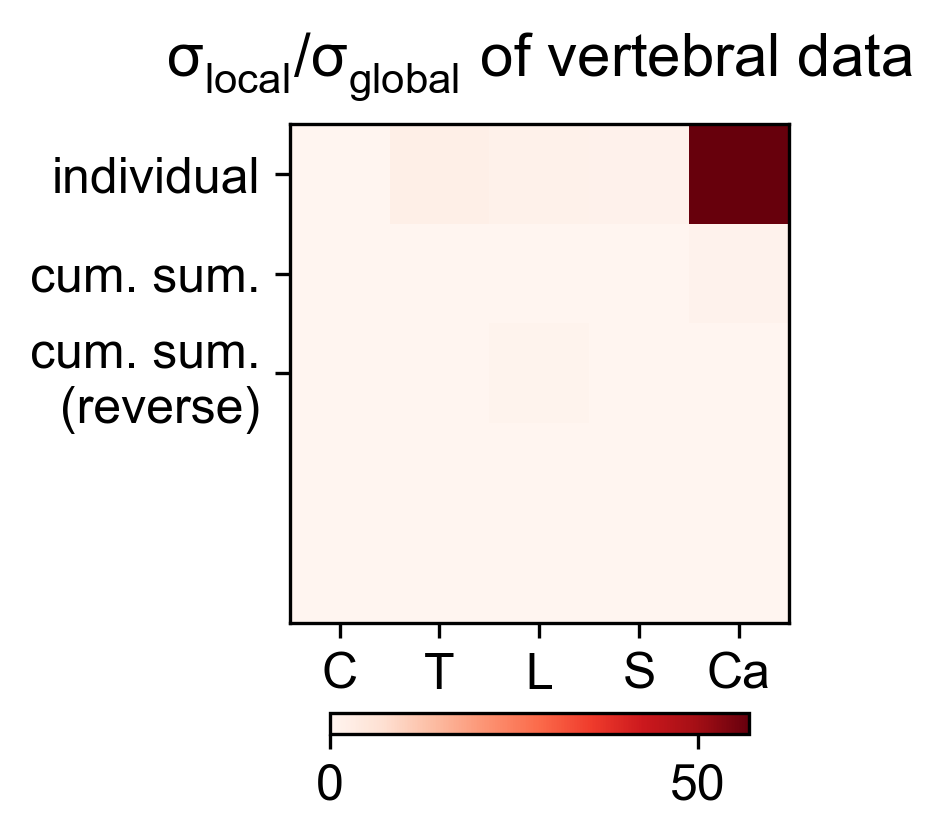

Values plotted in this chart, from the file beside it:
0.000000000000000000e+00, 2.104349489795919403e+00, 1.446288265306122645e+00, 1.224948979591836906e+00, 5.687882653061224403e+01
0.000000000000000000e+00, 3.364377737732262424e-02, 2.312287034893250465e-02, 1.958415698903846064e-02, 9.093634809989920020e-01
0.000000000000000000e+00, 7.350380536007304405e-04, 7.814491207472635814e-01, 3.535660968707968199e-02, 1.315036484232221525e-01
0.000000000000000000e+00, 7.796196117365013570e-04, 5.832200687355469475e-04, 9.576986955428439061e-04, 1.251625061564908166e-02
1.251625061564908166e-02, 1.197967967772886264e-02, 1.441580627466384212e-01, 1.334244430747145715e-01, 1.315036484232221525e-01
